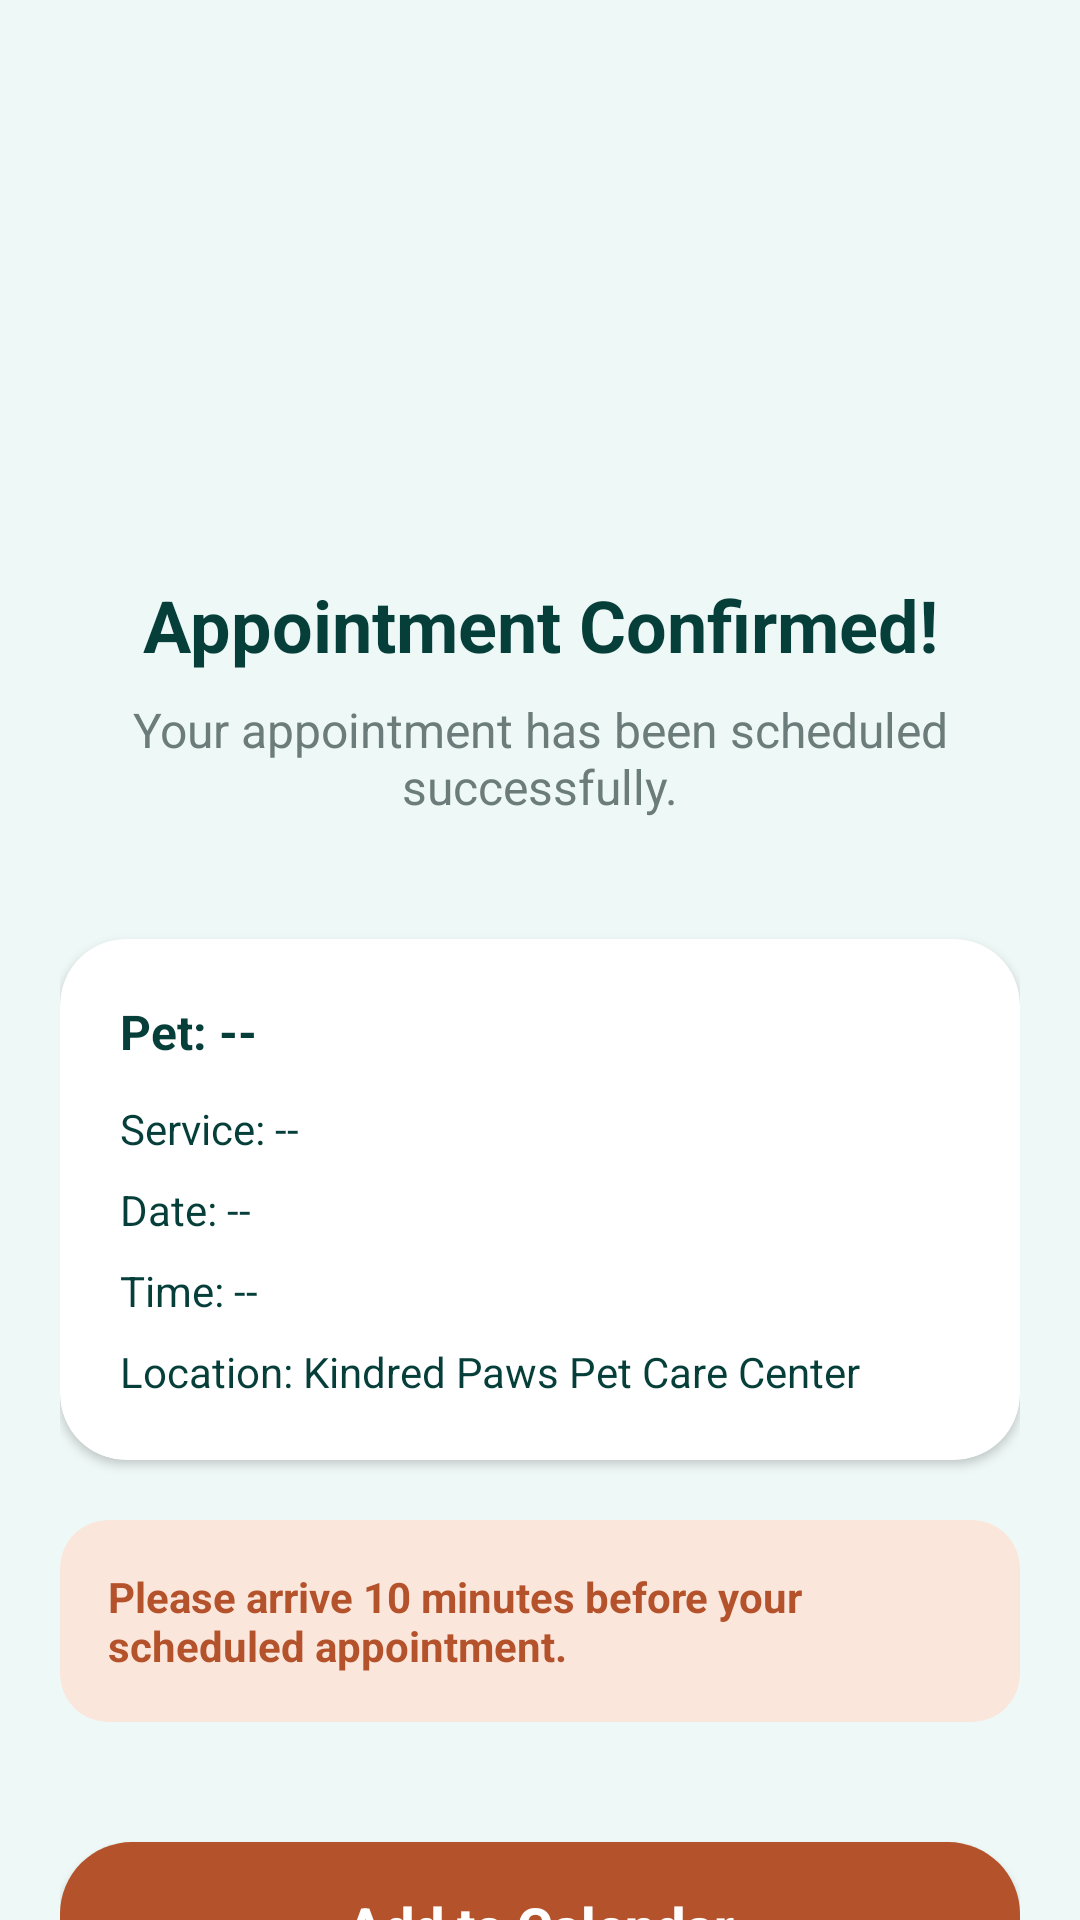

This screen was rendered from an Android layout file. Write that file and the resources it references.
<!-- AndroidManifest.xml: application theme Theme.KidredPawpaws -->
<!-- res/layout/activity_appointment_confirmation.xml -->
<?xml version="1.0" encoding="utf-8"?>
<androidx.core.widget.NestedScrollView xmlns:android="http://schemas.android.com/apk/res/android"
    xmlns:app="http://schemas.android.com/apk/res-auto"
    android:layout_width="match_parent"
    android:layout_height="match_parent"
    android:background="@color/background_light"
    android:fillViewport="true">

    <androidx.constraintlayout.widget.ConstraintLayout
        android:layout_width="match_parent"
        android:layout_height="wrap_content"
        android:padding="@dimen/screen_padding">

        
        <FrameLayout
            android:id="@+id/fl_success"
            android:layout_width="100dp"
            android:layout_height="100dp"
            android:layout_marginTop="48dp"
            android:background="@drawable/bg_success_circle"
            app:layout_constraintEnd_toEndOf="parent"
            app:layout_constraintStart_toStartOf="parent"
            app:layout_constraintTop_toTopOf="parent">

            <ImageView
                android:layout_width="48dp"
                android:layout_height="48dp"
                android:layout_gravity="center"
                android:src="@drawable/ic_check"
                app:tint="@color/white" />
        </FrameLayout>

        <TextView
            android:id="@+id/tv_title"
            android:layout_width="wrap_content"
            android:layout_height="wrap_content"
            android:layout_marginTop="24dp"
            android:text="Appointment Confirmed!"
            android:textColor="@color/text_primary"
            android:textSize="24sp"
            android:textStyle="bold"
            app:layout_constraintEnd_toEndOf="parent"
            app:layout_constraintStart_toStartOf="parent"
            app:layout_constraintTop_toBottomOf="@id/fl_success" />

        <TextView
            android:id="@+id/tv_subtitle"
            android:layout_width="0dp"
            android:layout_height="wrap_content"
            android:layout_marginTop="8dp"
            android:text="Your appointment has been scheduled successfully."
            android:textAlignment="center"
            android:textColor="@color/text_secondary"
            android:textSize="16sp"
            app:layout_constraintEnd_toEndOf="parent"
            app:layout_constraintStart_toStartOf="parent"
            app:layout_constraintTop_toBottomOf="@id/tv_title" />

        
        <androidx.cardview.widget.CardView
            android:id="@+id/cv_summary"
            android:layout_width="match_parent"
            android:layout_height="wrap_content"
            android:layout_marginTop="40dp"
            app:cardBackgroundColor="@color/card_white"
            app:cardCornerRadius="@dimen/card_radius"
            app:cardElevation="2dp"
            app:layout_constraintTop_toBottomOf="@id/tv_subtitle">

            <LinearLayout
                android:layout_width="match_parent"
                android:layout_height="wrap_content"
                android:orientation="vertical"
                android:padding="20dp">

                <TextView
                    android:id="@+id/tv_confirm_pet"
                    android:layout_width="wrap_content"
                    android:layout_height="wrap_content"
                    android:text="Pet: --"
                    android:textColor="@color/text_primary"
                    android:textSize="16sp"
                    android:textStyle="bold" />

                <TextView
                    android:id="@+id/tv_confirm_service"
                    android:layout_width="wrap_content"
                    android:layout_height="wrap_content"
                    android:layout_marginTop="12dp"
                    android:text="Service: --"
                    android:textColor="@color/text_primary"
                    android:textSize="14sp" />

                <TextView
                    android:id="@+id/tv_confirm_staff"
                    android:layout_width="wrap_content"
                    android:layout_height="wrap_content"
                    android:layout_marginTop="8dp"
                    android:text="Staff: --"
                    android:textColor="@color/text_primary"
                    android:textSize="14sp"
                    android:visibility="gone" />

                <TextView
                    android:id="@+id/tv_confirm_date"
                    android:layout_width="wrap_content"
                    android:layout_height="wrap_content"
                    android:layout_marginTop="8dp"
                    android:text="Date: --"
                    android:textColor="@color/text_primary"
                    android:textSize="14sp" />

                <TextView
                    android:id="@+id/tv_confirm_time"
                    android:layout_width="wrap_content"
                    android:layout_height="wrap_content"
                    android:layout_marginTop="8dp"
                    android:text="Time: --"
                    android:textColor="@color/text_primary"
                    android:textSize="14sp" />

                <TextView
                    android:id="@+id/tv_confirm_location"
                    android:layout_width="wrap_content"
                    android:layout_height="wrap_content"
                    android:layout_marginTop="8dp"
                    android:text="Location: Kindred Paws Pet Care Center"
                    android:textColor="@color/text_primary"
                    android:textSize="14sp" />

            </LinearLayout>
        </androidx.cardview.widget.CardView>

        
        <androidx.cardview.widget.CardView
            android:id="@+id/cv_reminder"
            android:layout_width="match_parent"
            android:layout_height="wrap_content"
            android:layout_marginTop="20dp"
            app:cardBackgroundColor="@color/chip_light_orange"
            app:cardCornerRadius="16dp"
            app:cardElevation="0dp"
            app:layout_constraintTop_toBottomOf="@id/cv_summary">

            <TextView
                android:layout_width="match_parent"
                android:layout_height="wrap_content"
                android:padding="16dp"
                android:text="Please arrive 10 minutes before your scheduled appointment."
                android:textColor="@color/accent_coral"
                android:textSize="14sp"
                android:textStyle="bold" />
        </androidx.cardview.widget.CardView>

        
        <Button
            android:id="@+id/btn_add_calendar"
            android:layout_width="match_parent"
            android:layout_height="56dp"
            android:layout_marginTop="40dp"
            android:background="@drawable/bg_button_primary"
            android:backgroundTint="@color/accent_coral"
            android:text="Add to Calendar"
            android:textAllCaps="false"
            android:textColor="@color/white"
            android:textSize="18sp"
            android:textStyle="bold"
            app:layout_constraintTop_toBottomOf="@id/cv_reminder" />

        <androidx.appcompat.widget.AppCompatButton
            android:id="@+id/btn_back_home"
            android:layout_width="match_parent"
            android:layout_height="56dp"
            android:layout_marginTop="16dp"
            android:layout_marginBottom="24dp"
            android:background="@drawable/bg_button_outline"
            android:text="Back to Home"
            android:textAllCaps="false"
            android:textColor="@color/primary_teal"
            android:textSize="18sp"
            android:textStyle="bold"
            app:layout_constraintBottom_toBottomOf="parent"
            app:layout_constraintTop_toBottomOf="@id/btn_add_calendar"
            app:layout_constraintVertical_bias="0" />

    </androidx.constraintlayout.widget.ConstraintLayout>
</androidx.core.widget.NestedScrollView>
<!-- resources referenced by this layout -->
<resources>
  <color name="accent_coral">#B4532B</color>
  <color name="background_light">#EEF8F6</color>
  <color name="card_white">#FFFFFF</color>
  <color name="chip_light_orange">#FBE6DC</color>
  <color name="primary_teal">#00796B</color>
  <color name="text_primary">#063F3A</color>
  <color name="text_secondary">#6B7C7A</color>
  <color name="white">#FFFFFFFF</color>
  <dimen name="card_radius">22dp</dimen>
  <dimen name="screen_padding">20dp</dimen>
  <!-- drawable bg_button_outline (drawable) -->
  <?xml version="1.0" encoding="utf-8"?>
  <ripple xmlns:android="http://schemas.android.com/apk/res/android"
      android:color="@color/chip_light_teal">
      <item>
          <shape android:shape="rectangle">
              <solid android:color="@color/card_white" />
              <stroke
                  android:width="1dp"
                  android:color="@color/border_soft" />
              <corners android:radius="@dimen/button_radius" />
          </shape>
      </item>
  </ripple>
  <!-- drawable bg_button_primary (drawable) -->
  <?xml version="1.0" encoding="utf-8"?>
  <ripple xmlns:android="http://schemas.android.com/apk/res/android"
      android:color="#40FFFFFF">
      <item>
          <shape android:shape="rectangle">
              <solid android:color="@color/primary_teal" />
              <corners android:radius="@dimen/button_radius" />
          </shape>
      </item>
  </ripple>
  <style name="Theme.KidredPawpaws" parent="Base.Theme.KidredPawpaws" />
  <color name="chip_light_teal">#D9F3EF</color>
  <color name="border_soft">#D9ECE9</color>
  <dimen name="button_radius">24dp</dimen>
  <style name="Base.Theme.KidredPawpaws" parent="Theme.Material3.DayNight.NoActionBar">
          
          <item name="colorPrimary">@color/primary_teal</item>
          <item name="android:statusBarColor">@color/primary_teal</item>
          <item name="android:windowLightStatusBar" tools:targetApi="m">false</item>
      </style>
</resources>
